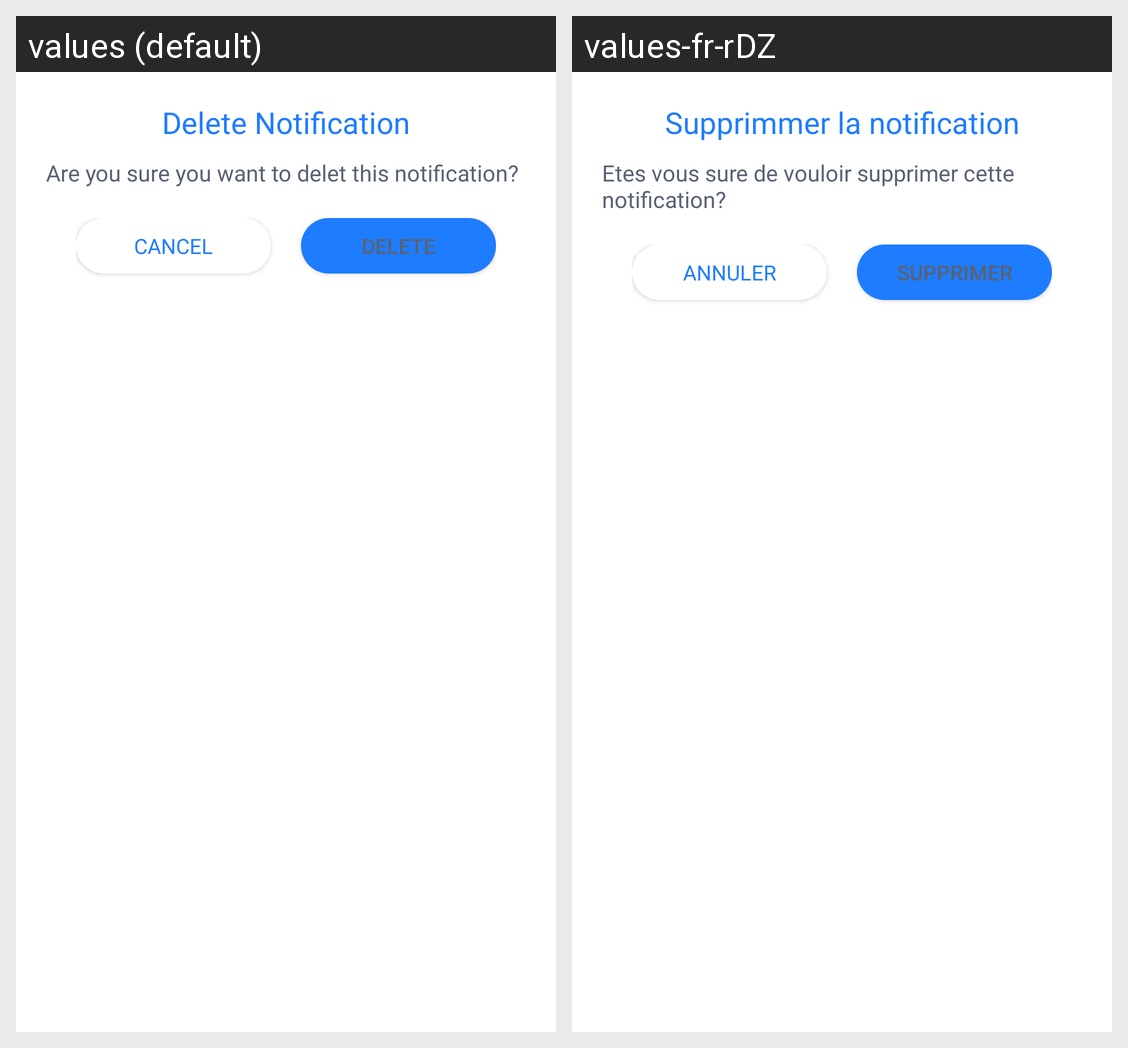

Locale-by-locale string values for the Android screen shown in this grid:
Android screen res/layout/fragment_delete_notification.xml rendered under 2 locales, left to right: values (default), values-fr-rDZ. Device: Nexus 5 (rendered at 1080×1920; each locale shown at half size, 540×960, under a caption strip naming it); theme Theme.Residence_App.
Strings drawn on this screen, with the default value and each locale's value (text and hints the layout hard-codes, and strings that could not be matched under every locale, appear in the picture but are not listed):

delete_notification
  values: Delete Notification
  values-fr-rDZ: Supprimmer la notification

are_you_sure_you_want_to_delet_this_notification
  values: Are you sure you want to delet this notification?
  values-fr-rDZ: Etes vous sure de vouloir supprimer cette notification?

cancel
  values: CANCEL
  values-fr-rDZ: ANNULER

delete
  values: DELETE
  values-fr-rDZ: SUPPRIMER
